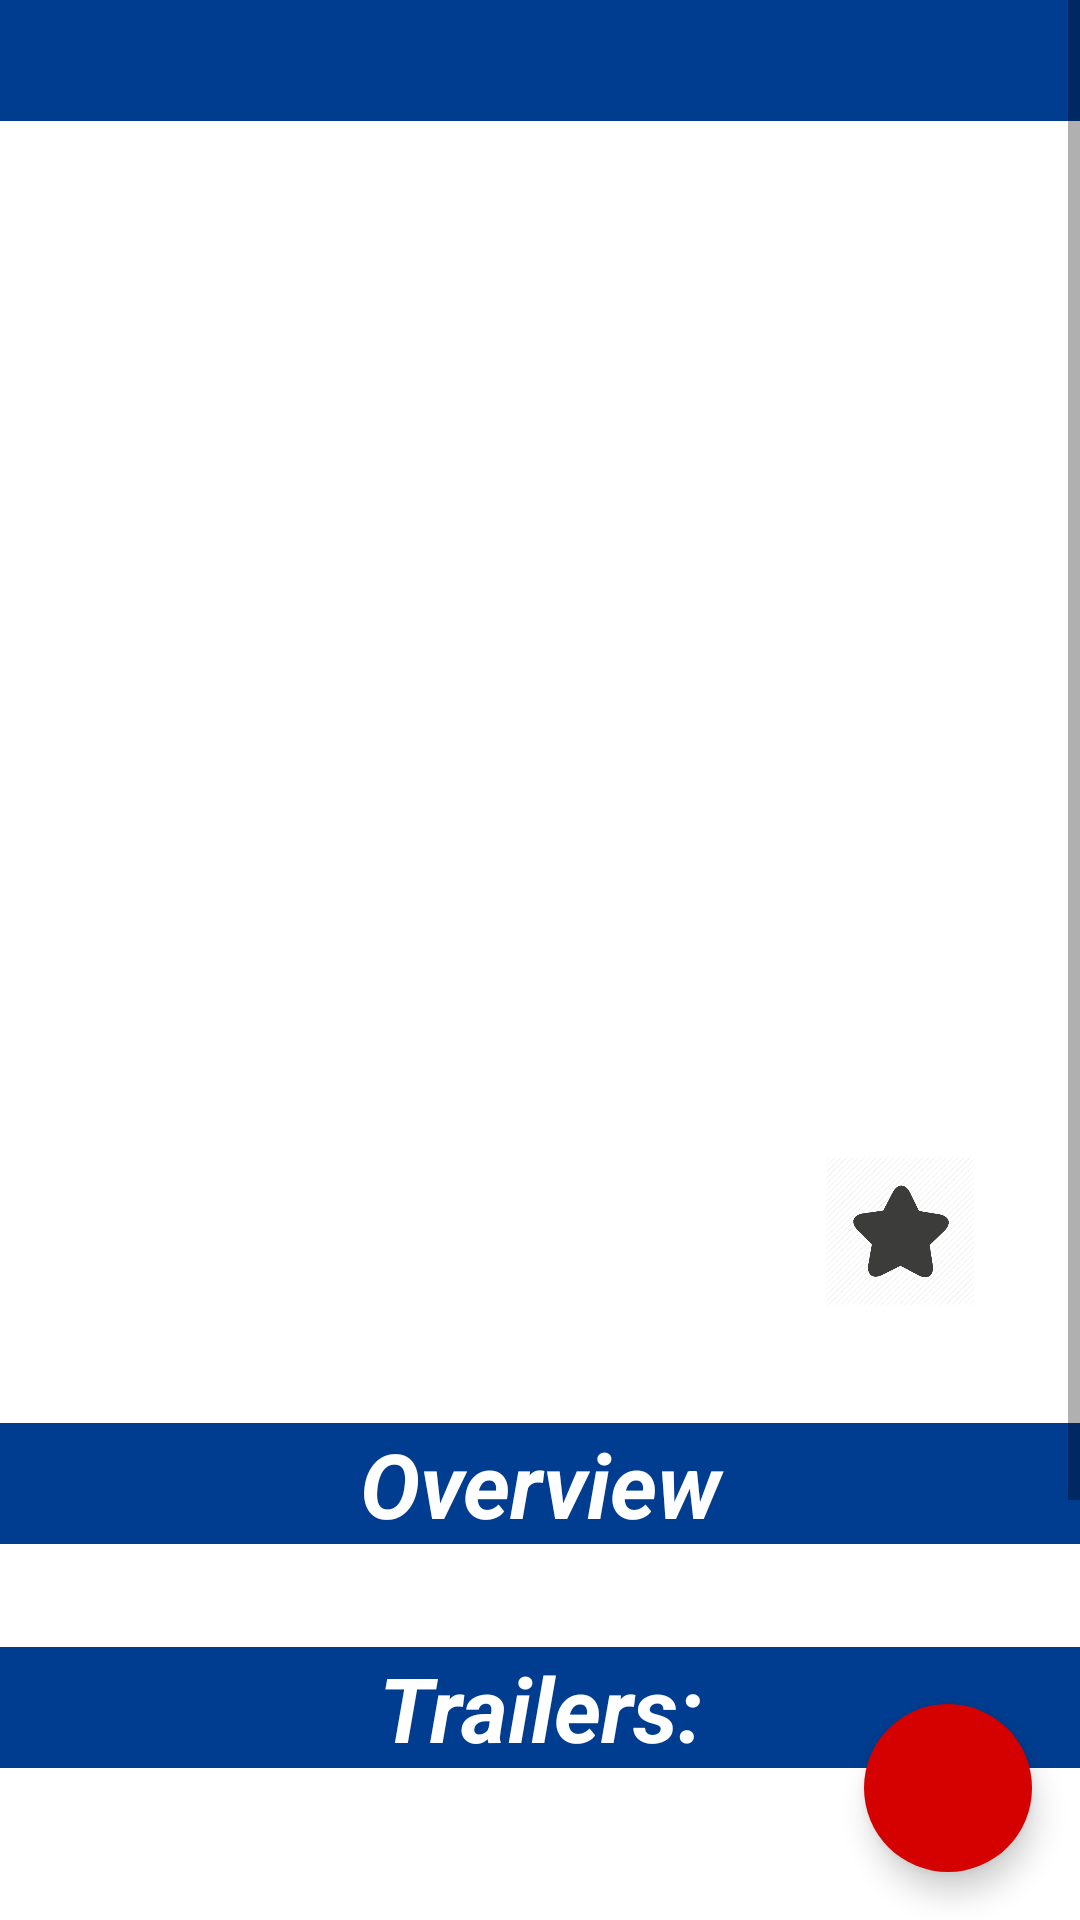

Write the Android layout XML for this screen, with the resource values it uses.
<!-- AndroidManifest.xml: application theme AppTheme -->
<!-- res/layout/detailed_fragment.xml -->
<?xml version="1.0" encoding="utf-8"?>
<LinearLayout xmlns:android="http://schemas.android.com/apk/res/android"
    xmlns:tools="http://schemas.android.com/tools"
    android:layout_width="match_parent"
    android:layout_height="match_parent"
    xmlns:app="http://schemas.android.com/apk/res-auto"
    android:orientation="vertical"
    android:weightSum="1"
    android:background="@android:color/background_light"

    >

    <FrameLayout
        android:layout_width="match_parent"
        android:layout_height="wrap_content">

        <ScrollView
            android:layout_width="fill_parent"
            android:layout_height="wrap_content">

            <LinearLayout
                android:layout_width="match_parent"
                android:layout_height="wrap_content"
                android:orientation="vertical">

                <TextView
                    android:id="@+id/Title"
                    style="@style/font_style" />

                <ImageView
                    android:id="@+id/Poster_Image"
                    android:layout_width="match_parent"
                    android:layout_height="300dp"
                    android:scaleType="fitXY"
                    android:contentDescription="@string/PosterImg"/>

                <LinearLayout
                    android:layout_width="match_parent"
                    android:layout_height="wrap_content"
                    android:orientation="horizontal">

                    <RelativeLayout
                        android:layout_width="match_parent"
                        android:layout_height="wrap_content">


                        <ImageView
                            android:id="@+id/Favourite"
                            android:layout_width="70dp"
                            android:layout_height="70dp"
                            android:src="@drawable/staroff"
                            android:paddingTop="20dp"
                            android:layout_alignParentEnd="true"
                            android:layout_marginEnd="25dp"
                            android:layout_marginTop="25dp"
                            android:contentDescription="@string/SetAsFavourite"/>

                        <LinearLayout
                            android:layout_width="match_parent"
                            android:layout_height="wrap_content"
                            android:orientation="vertical"
                            android:weightSum="1"
                            android:padding="30dp"
                            android:layout_alignParentStart="true">

                            <TextView
                                android:id="@+id/Release_Date"
                                android:layout_width="wrap_content"
                                android:layout_height="wrap_content"
                                android:textColor="#0a0a09"
                                android:textSize="20dp" />

                            <TextView
                                android:id="@+id/Vote_Rating"
                                android:layout_width="wrap_content"
                                android:layout_height="wrap_content"
                                android:paddingTop="20dp"
                                android:textSize="20dp"
                                android:textColor="#0a0a09"
                                android:textAlignment="center" />

                        </LinearLayout>

                    </RelativeLayout>

                </LinearLayout>
                
                <LinearLayout
                    android:layout_width="match_parent"
                    android:layout_height="wrap_content"
                    android:orientation="vertical">

                    <TextView
                        android:id="@+id/OverviewTitle"
                        android:text="@string/Overview"
                        style="@style/font_style" />

                    <TextView
                        android:id="@+id/Overview"
                        android:textSize="18dp"
                        android:layout_marginTop="5dp"
                        android:layout_marginBottom="5dp"
                        android:layout_marginLeft="5dp"
                        android:layout_marginRight="5dp"
                        android:layout_width="match_parent"
                        android:layout_height="wrap_content"
                        android:textColor="#0a0a09" />
                </LinearLayout>
                
                
                <LinearLayout
                    android:layout_width="match_parent"
                    android:layout_height="wrap_content"
                    android:orientation="vertical">

                    <TextView
                        android:id="@+id/trailers"
                        style="@style/font_style"
                        android:text="@string/Trailers" />

                    <LinearLayout
                        android:layout_width="match_parent"
                        android:layout_height="wrap_content"
                        android:orientation="vertical"
                        android:padding="10dp">

                        <RelativeLayout
                            android:layout_width="wrap_content"
                            android:layout_height="wrap_content">

                            <ImageView
                                android:layout_width="100dp"
                                android:layout_height="100dp"
                                android:padding="10dp"
                                android:id="@+id/button"
                                android:src="@drawable/powerampiconmax"
                                android:layout_gravity="center"
                                android:layout_centerInParent="true"
                                android:contentDescription="@string/PlayOnYoutube"
                                />
                        </RelativeLayout>

                        <TextView
                            android:id="@+id/TrailerName"
                            android:layout_width="wrap_content"
                            android:layout_height="wrap_content"
                            android:textColor="#0a0a09"
                            android:textAlignment="center"
                            android:layout_centerInParent="true"
                            android:layout_gravity="center" />
                    </LinearLayout>
                </LinearLayout>
                
                

                <TextView
                    android:background="@color/colorPrimaryDark"
                    android:text="@string/Recommendations"
                    style="@style/font_style" />

                <android.support.v7.widget.RecyclerView
                    android:layout_width="match_parent"
                    android:layout_height="match_parent"
                    android:id="@+id/RecommendationsRecyclerView"
                    android:orientation="horizontal"
                    android:layout_marginBottom="5dp" />


                <TextView
                    android:background="@color/colorPrimaryDark"
                    android:text="@string/SimilarTVSeries"
                    style="@style/font_style" />

                <android.support.v7.widget.RecyclerView
                    android:layout_width="match_parent"
                    android:layout_height="wrap_content"
                    android:id="@+id/SimilarRecyclerView"
                    android:orientation="horizontal"
                    android:layout_marginBottom="5dp" />
            </LinearLayout>
        </ScrollView>

        <android.support.design.widget.FloatingActionButton
            android:layout_height="wrap_content"
            android:layout_width="wrap_content"
            android:src="@drawable/ic_share"
            app:fabSize="normal"
            app:borderWidth="0dp"
            android:layout_gravity="bottom|end"
            android:layout_marginLeft="16dp"
            android:layout_marginRight="16dp"
            android:layout_marginBottom="16dp"
            android:background="@color/colorAccent"
            android:id="@+id/share_fab"
            android:contentDescription="@string/Share">
        </android.support.design.widget.FloatingActionButton>

    </FrameLayout>

</LinearLayout>
<!-- resources referenced by this layout -->
<resources>
  <color name="colorAccent">#d50000</color>
  <color name="colorPrimaryDark">#003c8f</color>
  <!-- drawable staroff: png bitmap (drawable, 14500 bytes) -->
  <string name="Overview">Overview</string>
  <string name="PlayOnYoutube">Play</string>
  <string name="PosterImg">Poster Image</string>
  <string name="Recommendations">Recommendations</string>
  <string name="SetAsFavourite">Set As Favourite</string>
  <string name="Share">Share</string>
  <string name="SimilarTVSeries">Similar TV Series</string>
  <string name="Trailers">Trailers:</string>
  <style name="font_style">
          <item name="android:layout_width">match_parent</item>
          <item name="android:layout_height">wrap_content</item>
          <item name="android:background">@color/colorPrimaryDark</item>
          <item name="android:textColor">#fff</item>
          <item name="android:textSize">30dp</item>
          <item name="android:textStyle">bold|italic</item>
          <item name="android:textAlignment">center</item>
      </style>
  <style name="AppTheme" parent="Theme.AppCompat.Light.DarkActionBar">
          
          <item name="colorPrimary">@color/colorPrimary</item>
          <item name="colorPrimaryDark">@color/colorPrimaryDark</item>
          <item name="colorAccent">@color/colorAccent</item>
      </style>
  <color name="colorPrimary">#1565c0</color>
</resources>
